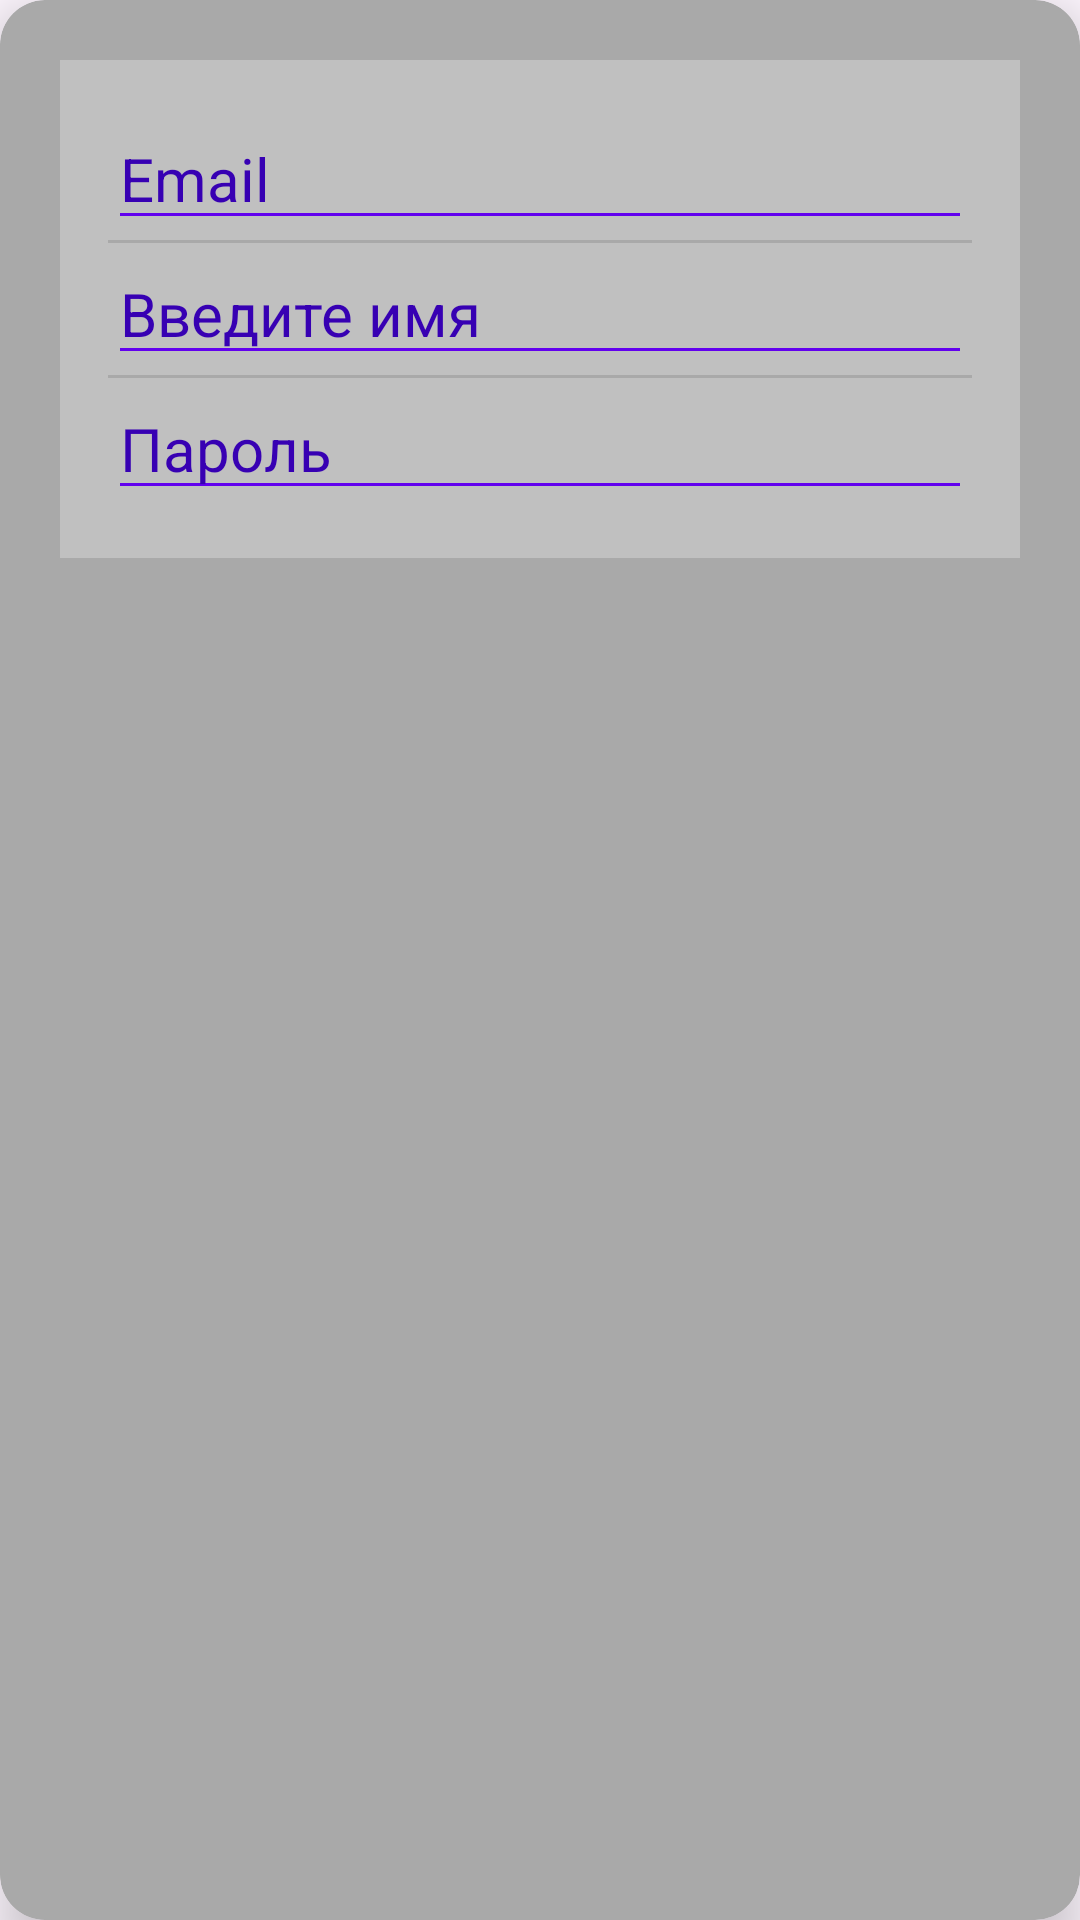

Write the Android layout XML for this screen, with the resource values it uses.
<!-- AndroidManifest.xml: application theme Theme.Kyrsuch -->
<!-- res/layout/registr.xml -->
<?xml version="1.0" encoding="utf-8"?>
<androidx.cardview.widget.CardView
    xmlns:android="http://schemas.android.com/apk/res/android"
    xmlns:app="http://schemas.android.com/apk/res-auto"
    android:layout_width="match_parent"
    android:layout_height="match_parent"
    app:cardElevation="10dp"
    app:cardCornerRadius="15dp"
    app:cardBackgroundColor="#A9A9A9"
    android:layout_margin="16dp">

    <LinearLayout
        android:layout_width="match_parent"
        android:layout_height="wrap_content"
        android:layout_margin="20dp"
        android:background="#C0C0C0	"
        android:orientation="vertical"
        android:padding="16dp"
        android:divider="?android:attr/dividerHorizontal"
        android:showDividers="middle">

        
        <EditText
            android:layout_width="match_parent"
            android:layout_height="wrap_content"
            android:id="@+id/emailField"
            android:hint="Email"
            android:inputType="textEmailAddress"
            android:textColor="@color/design_default_color_primary"
            android:textColorHint="@color/design_default_color_primary_dark"
            android:textSize="20sp"
            android:backgroundTint="@color/design_default_color_primary" />

        
        <EditText
            android:layout_width="match_parent"
            android:layout_height="wrap_content"
            android:id="@+id/nameField"
            android:hint="Введите имя"
            android:inputType="text"
            android:textColor="@color/design_default_color_primary"
            android:textColorHint="@color/design_default_color_primary_dark"
            android:textSize="20sp"
            android:backgroundTint="@color/design_default_color_primary" />

        
        <EditText
            android:layout_width="match_parent"
            android:layout_height="wrap_content"
            android:id="@+id/passField"
            android:hint="Пароль"
            android:inputType="textPassword"
            android:textColor="@color/design_default_color_primary"
            android:textColorHint="@color/design_default_color_primary_dark"
            android:textSize="20sp"
            android:backgroundTint="@color/design_default_color_primary" />

    </LinearLayout>

</androidx.cardview.widget.CardView>
<!-- resources referenced by this layout -->
<resources>
  <style name="Theme.Kyrsuch" parent="Base.Theme.Kyrsuch" />
  <style name="Base.Theme.Kyrsuch" parent="Theme.Material3.DayNight.NoActionBar">
          
          
          <item name="colorPrimary">@color/purple_500</item>
          <item name="colorPrimaryVariant">@color/purple_700</item>
          <item name="colorOnPrimary">@color/white</item>
          <item name="colorSecondary">@color/teal_200</item>
          <item name="colorSecondaryVariant">@color/teal_700</item>
          <item name="colorOnSecondary">@color/black</item>
          <item name="android:statusBarColor" tools:targetApi="l" tools:ignore="ObsoleteSdkInt">?attr/colorPrimaryVariant</item>
  
      </style>
  <color name="purple_500">#FF6200EE</color>
  <color name="purple_700">#FF3700B3</color>
  <color name="white">#FFFFFFFF</color>
  <color name="teal_200">#FF03DAC5</color>
  <color name="teal_700">#FF018786</color>
  <color name="black">#FF000000</color>
</resources>
